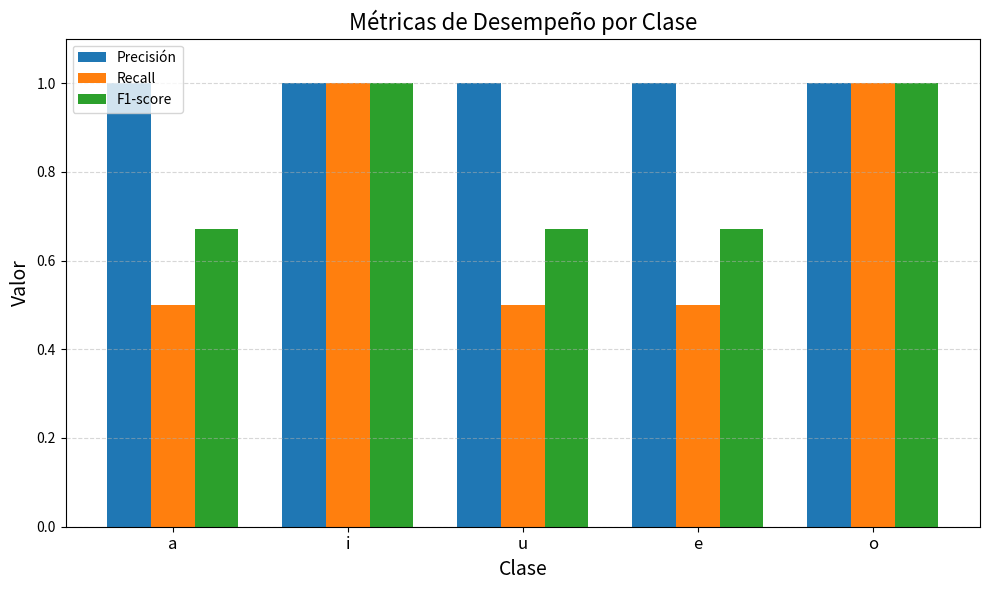

Write the Python code that produced this figure.
import matplotlib.pyplot as plt
import numpy as np

# Datos
clases = ["a", "i", "u", "e", "o"]
precision = [1.00, 1.00, 1.00, 1.00, 1.00]
recall    = [0.50, 1.00, 0.50, 0.50, 1.00]
f1        = [0.67, 1.00, 0.67, 0.67, 1.00]

x = np.arange(len(clases))
width = 0.25

plt.figure(figsize=(10,6))
plt.bar(x - width, precision, width, label='Precisión')
plt.bar(x, recall, width, label='Recall')
plt.bar(x + width, f1, width, label='F1-score')

plt.xticks(x, clases, fontsize=12)
plt.xlabel("Clase", fontsize=14)
plt.ylabel("Valor", fontsize=14)
plt.title("Métricas de Desempeño por Clase", fontsize=16)
plt.ylim(0, 1.1)
plt.legend()
plt.grid(axis='y', linestyle='--', alpha=0.5)

plt.tight_layout()
plt.savefig("metricas_grafica.png", dpi=300)
plt.show()
